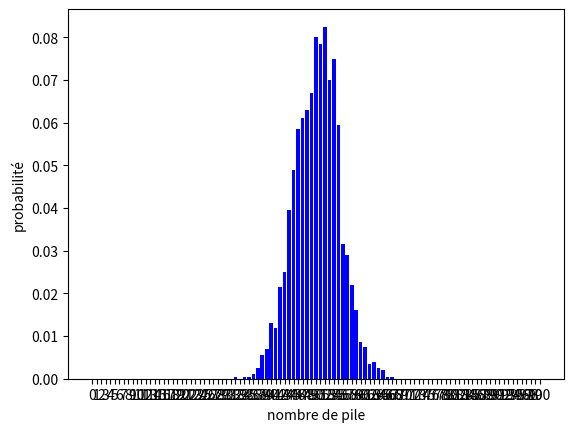

The matplotlib source for this figure:
import numpy as np
import matplotlib.pyplot as plt
def piece():
    return np.random.randint(2,size = 100)


def pf():
           
    pile = 0
    
    for i in piece():
        pile += i  
    return pile

sup,inf = 0,0
proba = [0] * 101

for i in range(2000):
    p = pf()
    if p > 53 :
        sup += 1
    elif p <= 40 :
        inf += 1
    proba[p] += 1

print("On a donc une probabilité de ", float(sup/2000), "d'avoir plus de 53 pile et une probabilité de",float(inf/2000),"d'avoir moins de 40 pile sur 100 lancer")
        
proba[:] = [x / 2000 for x in proba]
index = np.arange(101);
largeur = 0.8
plt.bar(index,proba,largeur,color = 'b')
plt.xlabel('nombre de pile')
plt.ylabel('probabilité')
plt.xticks(index,[i for i in range(101)])

plt.legend
plt.show()
